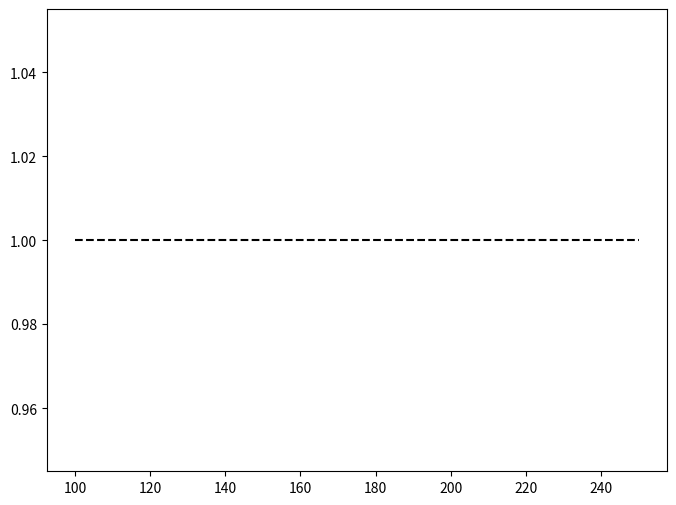

The script that saved this image: (Note: this script raises an exception after producing the figure.)
from scipy import stats
import matplotlib.pyplot as plt

# Sample sizes
nslist = [100, 150, 200, 250]

# Initialize FPR lists
FPRnaive = []
FPRpermutation = []
FPRpara = []
FPRoc = []
FPRbonf = []
FPRnoinf = [1, 1, 1, 1]  # Example baseline (always 1)

# Define significance level
alpha = 0.05

# Read and compute FPR for each method
# for ns in nslist:
#     # Naive method
#     with open(f"logs/selective_inference_log/FPRnaive_p_valueslist{ns}.txt", "r") as f:
#         pvalues = [float(line.strip()) for line in f if line.strip()]
#     FPRnaive.append(sum(p < alpha for p in pvalues) / len(pvalues))
#     FPRbonf.append(sum(p < alpha / 3 for p in pvalues) / len(pvalues))
    
#     # Permutation method
#     with open(f"logs/selective_inference_log/FPRpermutation_p_valueslist{ns}.txt", "r") as f:
#         pvalues = [float(line.strip()) for line in f if line.strip()]
#     FPRpermutation.append(sum(p < alpha for p in pvalues) / len(pvalues))
    
#     # OC method
#     with open(f"logs/selective_inference_log/FPRoc_p_valueslist{ns}.txt", "r") as f:
#         pvalues = [float(line.strip()) for line in f if line.strip()]
#     FPRoc.append(sum(p < alpha for p in pvalues) / len(pvalues))
    
#     # Parametric method
#     with open(f"logs/selective_inference_log/FPRpara_p_valueslist{ns}.txt", "r") as f:
#         pvalues = [float(line.strip()) for line in f if line.strip()]
#     FPRpara.append(sum(p < alpha for p in pvalues) / len(pvalues))


# for ns in nslist:
#     # Naive method
#     # with open(f"logs/selective_inference_log/TPRnaive_p_valueslist_delta{ns}.txt", "r") as f:
#     #     pvalues = [float(line.strip()) for line in f if line.strip()]
#     # FPRnaive.append(sum(p < alpha for p in pvalues) / len(pvalues))
    
#     # Permutation method
#     with open(f"logs/selective_inference_log/TPRpermutation_p_valueslist_delta{ns}.txt", "r") as f:
#         pvalues = [float(line.strip()) for line in f if line.strip()]
#     FPRpermutation.append(sum(p < alpha for p in pvalues) / len(pvalues))
    
#     # OC method
#     with open(f"logs/selective_inference_log/TPRoc_p_valueslist_delta{ns}.txt", "r") as f:
#         pvalues = [float(line.strip()) for line in f if line.strip()]
#     FPRoc.append(sum(p < alpha for p in pvalues) / len(pvalues))
    
#     # Parametric method
#     with open(f"logs/selective_inference_log/TPRpara_p_valueslist_delta{ns}.txt", "r") as f:
#         pvalues = [float(line.strip()) for line in f if line.strip()]
#     FPRpara.append(sum(p < alpha for p in pvalues) / len(pvalues))

# Plot FPR comparison
plt.figure(figsize=(8, 6))
plt.plot(nslist, FPRnoinf, 'k--', label='No Inference')
plt.plot(nslist, FPRnaive, 'o-', label='Naive')
plt.plot(nslist, FPRbonf, 'v-', label='Bonferroni')
plt.plot(nslist, FPRpermutation, 's-', label='Permutation')
plt.plot(nslist, FPRoc, '^-', label='OC')
plt.plot(nslist, FPRpara, 'd-', label='Parametric')
plt.ylim(0, 1.1)
plt.xlabel('Delta')
plt.ylabel('True Positive Rate (TPR)')
plt.legend()
plt.grid(True)
plt.tight_layout()
plt.savefig('logs/selective_inference_log/TPR_comparison_delta.png')
plt.show()
